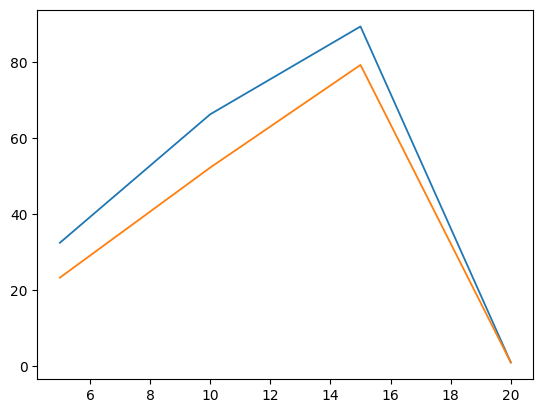

Write the Python code that produced this figure.
import matplotlib.pyplot as plt


import numpy as np

plt.rcParams['font.sans-serif']=['SimHei']
plt.rcParams['axes.unicode_minus']=False

y1=[32.48, 66.26, 89.36, 1]
y2=[23.31, 52.25, 79.25, 1]
x=[5,10,15,20]
plt.plot(x,y1,linewidth=1.3,label=u'并行NSGA')
plt.plot(x,y2,linewidth=1.3,label=u'5架无人机')